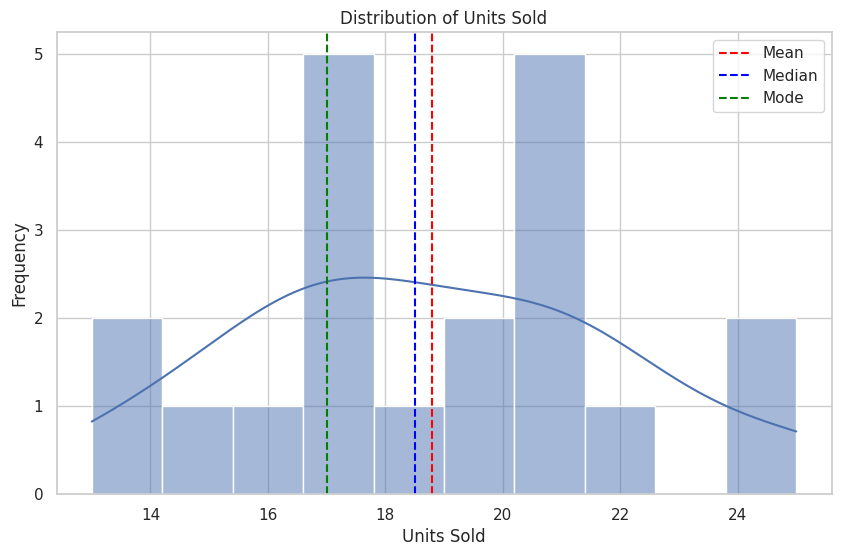
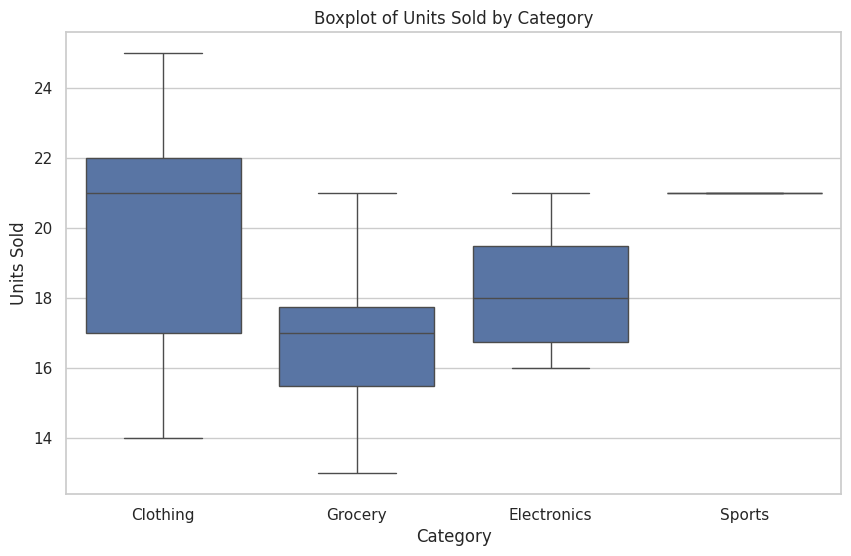
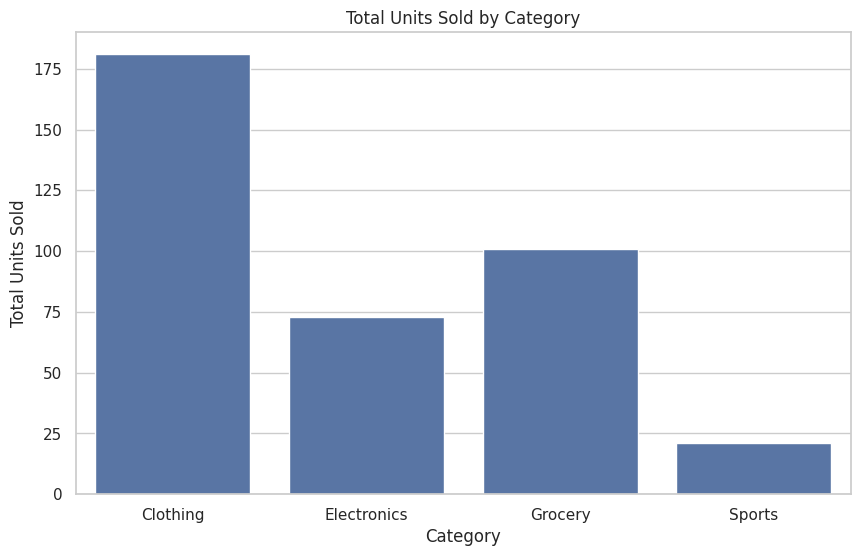

These charts were generated, in order, by the following Python code:

#---------------------------------STATISTICS------------------------------------#

import pandas as pd
import numpy as np
import matplotlib.pyplot as plt
import seaborn as sns
import scipy.stats as stats

#_________________________________________________________________________________

# CREATING DATASET

# Set the random seed for reproducibility
np.random.seed(42)

# Create a synthetic dataset
data = {
    'product_id': range(1,21),
    'product_name':[f'Product {i}' for i in range(1,21)],
    'category': np.random.choice(['Electronics','Sports','Clothing','Grocery'],20),
    'units_sold': np.random.poisson(lam=20,size=20),                                      # Poisson distribution for sales
    'sale_date': pd.date_range(start='2023-01-01', periods=20, freq='D')
}

sales_data = pd.DataFrame(data)

# Display the first few rows of the dataset
print("SALES DATA:")
print(sales_data)

# Save the DataFrame as a CSV file
sales_data.to_csv('sales_data.csv', index=False)
# path location
import os
os.getcwd()

#__________________________________________________________________________________________

# DESCRIPTIVE STATISTICS

# Descriptive statistics
descriptive_stats = sales_data['units_sold'].describe()

# Display descriptive statistics
print("\nDescriptive Statistics for Units Sold:")
print(descriptive_stats)

# Additional statistics
mean_sales = sales_data['units_sold'].mean()
median_sales = sales_data['units_sold'].median()
mode_sales = sales_data['units_sold'].mode()[0]
variance_sales = sales_data['units_sold'].var()
std_deviation_sales = sales_data['units_sold'].std()

# Display the results
print("\nStatistical Analysis:")
print(f"Mean Units Sold: {mean_sales}")
print(f"Median Units Sold: {median_sales}")
print(f"Mode Units Sold: {mode_sales}")
print(f"Variance of Units Sold: {variance_sales}")
print(f"Standard Deviation of Units Sold: {std_deviation_sales}")

# Group by category and calculate total and average sales
category_stats = sales_data.groupby('category')['units_sold'].agg(['sum', 'mean', 'std']).reset_index()
category_stats.columns = ['Category', 'Total Units Sold', 'Average Units Sold', 'Std Dev of Units Sold']

# Display the results
print("\nCategory Statistics:")
print(category_stats)

#__________________________________________________________________________________________________________

# INFERENTIAL STATISTICS

# Confidence Interval for the mean of units sold
confidence_level = 0.95
degrees_freedom = len(sales_data['units_sold']) - 1
sample_mean = mean_sales
sample_standard_error = std_deviation_sales / np.sqrt(len(sales_data['units_sold']))

# t-score for the confidence level
t_score = stats.t.ppf((1 + confidence_level) / 2, degrees_freedom)
margin_of_error = t_score * sample_standard_error

confidence_interval = (sample_mean - margin_of_error, sample_mean + margin_of_error)
print("\nConfidence Interval for the Mean of Units Sold:")
print(confidence_interval)


# Confidence Interval for the mean of units sold
confidence_level = 0.99
degrees_freedom = len(sales_data['units_sold']) - 1
sample_mean = mean_sales
sample_standard_error = std_deviation_sales / np.sqrt(len(sales_data['units_sold']))

# t-score for the confidence level
t_score = stats.t.ppf((1 + confidence_level) / 2, degrees_freedom)
margin_of_error = t_score * sample_standard_error

confidence_interval = (sample_mean - margin_of_error, sample_mean + margin_of_error)
print("\nConfidence Interval for the Mean of Units Sold:")
print(confidence_interval)

#_______________________________________________________________________________________________________________

# HYPOTHESIS TESTING

# Hypothesis Testing (t-test)
# Null hypothesis: Mean units sold is equal to 20
# Alternative hypothesis: Mean units sold is not equal to 20

t_statistic, p_value = stats.ttest_1samp(sales_data['units_sold'], 20)

print("\nHypothesis Testing (t-test):")
print(f"T-statistic: {t_statistic}, P-value: {p_value}")

if p_value < 0.05:
    print("Reject the null hypothesis: The mean units sold is significantly different from 20.")
else:
    print("Fail to reject the null hypothesis: The mean units sold is not significantly different from 20.")

#__________________________________________________________________________________________________________________

# VISUALISATIONS

# Visualizations
sns.set(style="whitegrid")

# Plot distribution of units sold
plt.figure(figsize=(10, 6))
sns.histplot(sales_data['units_sold'], bins=10, kde=True)
plt.title('Distribution of Units Sold')
plt.xlabel('Units Sold')
plt.ylabel('Frequency')
plt.axvline(mean_sales, color='red', linestyle='--', label='Mean')
plt.axvline(median_sales, color='blue', linestyle='--', label='Median')
plt.axvline(mode_sales, color='green', linestyle='--', label='Mode')
plt.legend()
plt.show()

# Boxplot for units sold by category
plt.figure(figsize=(10, 6))
sns.boxplot(x='category', y='units_sold', data=sales_data)
plt.title('Boxplot of Units Sold by Category')
plt.xlabel('Category')
plt.ylabel('Units Sold')
plt.show()

# Bar plot for total units sold by category
plt.figure(figsize=(10, 6))
sns.barplot(x='Category', y='Total Units Sold', data=category_stats)
plt.title('Total Units Sold by Category')
plt.xlabel('Category')
plt.ylabel('Total Units Sold')
plt.show()










